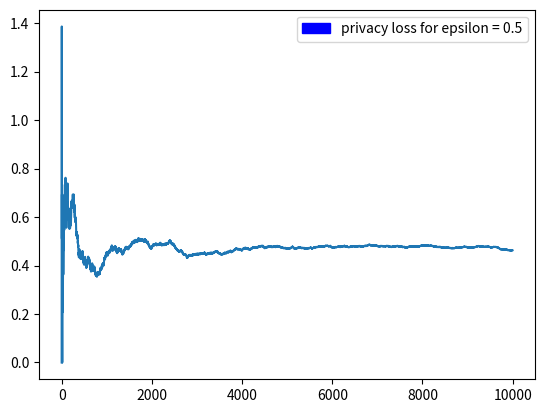
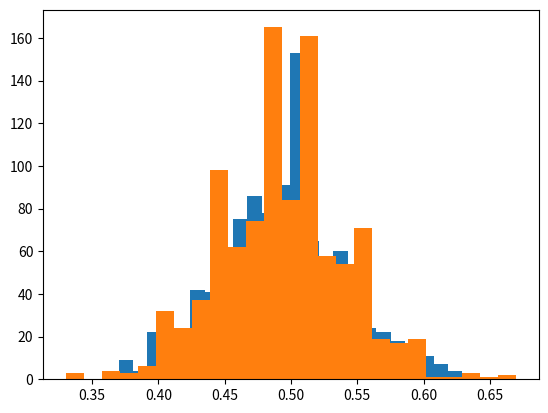
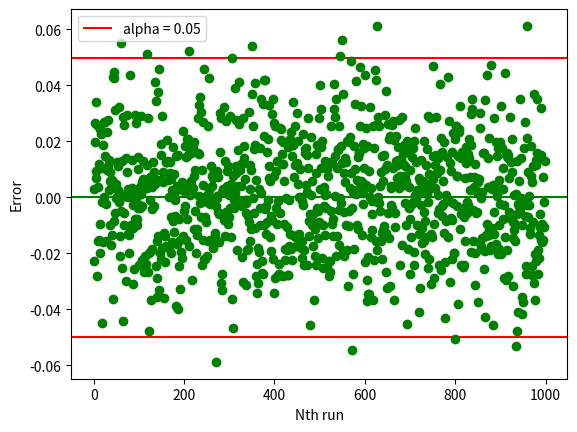

These figures' Python source, in order:
import math
import random
import sys
import time

from collections import defaultdict

import matplotlib.pyplot as plt
import matplotlib.patches as mpatches


def create_dataset_pair(n):
    D = [random.randint(1, 50) for _ in range(n)]

    k = random.randrange(n)
    D_ = D[:]

    while D_[k] == D[k]:
        D_[k] = random.randint(1, 50)

    return k, D, D_

def predicate(D):
    return [d % 2 for d in D]

def biased_flip(e):
    p = math.exp(e) / (1.0 + math.exp(e))
    if random.random() < p:
        return 1
    return 0

def biased_predicate(D, e):
    result = []

    for d in D:
        if biased_flip(e):
            result.append(d)
        else:
            result.append(0 if d else 1)
    return result

def no_noise_query(D, q):
    result = q(D)
    return sum(result) / len(result)

def rr(D, q, e):
    q_result = q(D)
    S = biased_predicate(q_result, e)

    return S

def rr_sum(D, q, e):
    q_result = q(D)
    S = biased_predicate(q_result, e)

    return sum(S)/len(S)

def round_float(x):
    string = '{:.2f}'.format(x)
    return float(string)

def accuracy():
    n = 10000
    e = 0.5
    beta = 0.1

    # constants
    p = (1 + math.exp(e)) / (math.exp(e) - 1)
    q = 1 / (1 + math.exp(e))

    alpha = p * math.sqrt(math.log(2 / beta) / (2*n))
    print('alpha'+str(alpha))

    k, D, D_ = create_dataset_pair(n)
    nruns = range(1, 1000)

    dq = no_noise_query(D, predicate)
    D_results = [rr_sum(D, predicate, e) for _ in nruns]
    abs_error = [abs((p*(d-q))-dq) for d in D_results]
    error = [(p*(d-q))-dq for d in D_results]
    outside_alpha = []
    for e in abs_error:
        if e >= alpha:
            outside_alpha.append(1)
        else:
            outside_alpha.append(0)
    points_outside_alpha = sum(outside_alpha)
    i = plt.figure(3)
    plt.axhline(0, color='g')
    alpha_line = plt.axhline(alpha, color='r')
    alpha_line2 = plt.axhline(-alpha, color='r')
    plt.plot(error, 'go')
    plt.xlabel('Nth run');
    plt.ylabel('Error');
    plt.legend([alpha_line],['alpha = '+'{:.2f}'.format(alpha)])
    print('points outside alpha = '+str(points_outside_alpha))
    # plt.show()
    i.show()

def privacy_loss():
    n = 100
    e = 0.5

    k, D, D_ = create_dataset_pair(n)
    iterations = range(1, 10000)

    losses = []
    q_count, q__count = 0, 0

    for i in iterations:
        S = rr(D, predicate, e)
        S_ = rr(D_, predicate, e)
        q = predicate(D)
        q_ = predicate(D_)
        if q[k] != q_[k]:
            if S[k] == q[k]:
                q_count += 1
            if S[k] == q_[k]:
                q__count += 1
        if q__count and q_count:
            result = math.log(1.0 * q_count / q__count)
            losses.append(result)

    print(len(losses))
    f = plt.figure(1)
    plt.plot(range(len(losses)), losses)
    legend_patch = mpatches.Patch(color='blue', label='privacy loss for epsilon = '+str(e))
    plt.legend(handles=[legend_patch])
    f.show()
    # plt.show()

def privacy_loss_histogram():
    n = 100
    e = 0.5
    k, D, D_ = create_dataset_pair(n)
    nruns = range(1, 1000)
    sum_so_far = 0
    result, result_ = [], []
    for i in nruns:
        x = round_float(rr_sum(D, predicate, e))
        y = round_float(rr_sum(D_, predicate, e))
        sum_so_far += x

        result.append(x)
        result_.append(y)

    g = plt.figure(2)
    h1 = plt.hist(result, bins=25)
    h2 = plt.hist(result_, bins=25)

    # plt.legend([h1, h2], ["RR(D)", "RR(D')"])
    # plt.plot(nruns, result)

    g.show()
    # plt.show()
    

if __name__ == '__main__':
    privacy_loss()
    privacy_loss_histogram()
    accuracy()
    input()

'''
if __name__ == '__main__':
    n = 100
    e = 0.1
    # beta = 0.1

    # constants
    # p = (1 + math.exp(e)) / (math.exp(e) - 1)
    # q = 1 / (1 + math.exp(e))

    # alpha = p * math.sqrt(math.log(2 / beta) / (2*n))
    # print(alpha)

    D, D_ = create_dataset_pair(n)
    nruns = range(1, 1000)

    # dq = no_noise_query(D, predicate)
    # D_results = [rr(D, predicate, e) for _ in nruns]
    # D__results = [rr(D_, predicate, e) for _ in nruns]

    # print(len([d for d in D_results if abs(p*(d-q) - dq) >= alpha]) / n)
    # for d in D_results:
    #     if abs(p*(d-q) - dq) >= alpha:
    #         print(d)

    # counts = defaultdict(int)
    # counts_ = defaultdict(int)
    # for result in D_results:
    #     counts[result] += 1
    # for result in D__results:
    #     counts_[result] += 1

    # count = 0
    # sum_of_ratios = 0
    # losses = []
    # for k in counts:
    #     if counts_[k]:
    #         ratio = math.log(counts[k] / counts_[k])
    #         count += 1
    #         sum_of_ratios += ratio
    #         losses.append(ratio)

    # print(max(losses))
    # plt.axhline(sum_of_ratios / count)
    # plt.plot(losses)
    # plt.show()

    # ================================================
    sum_so_far = 0
    result, result_ = [], []
    for i in nruns:
        x = round_float(rr(D, predicate, e))
        y = round_float(rr(D_, predicate, e))
        sum_so_far += x

        result.append(x)
        result_.append(y)

    print(math.exp(e))
    print(math.exp(-e))
    h1 = plt.hist(result, bins=25)
    h2 = plt.hist(result_, bins=25)
    # plt.legend([h1, h2], ["RR(D)", "RR(D')"])
    # plt.plot(nruns, result)
    plt.show()
'''
